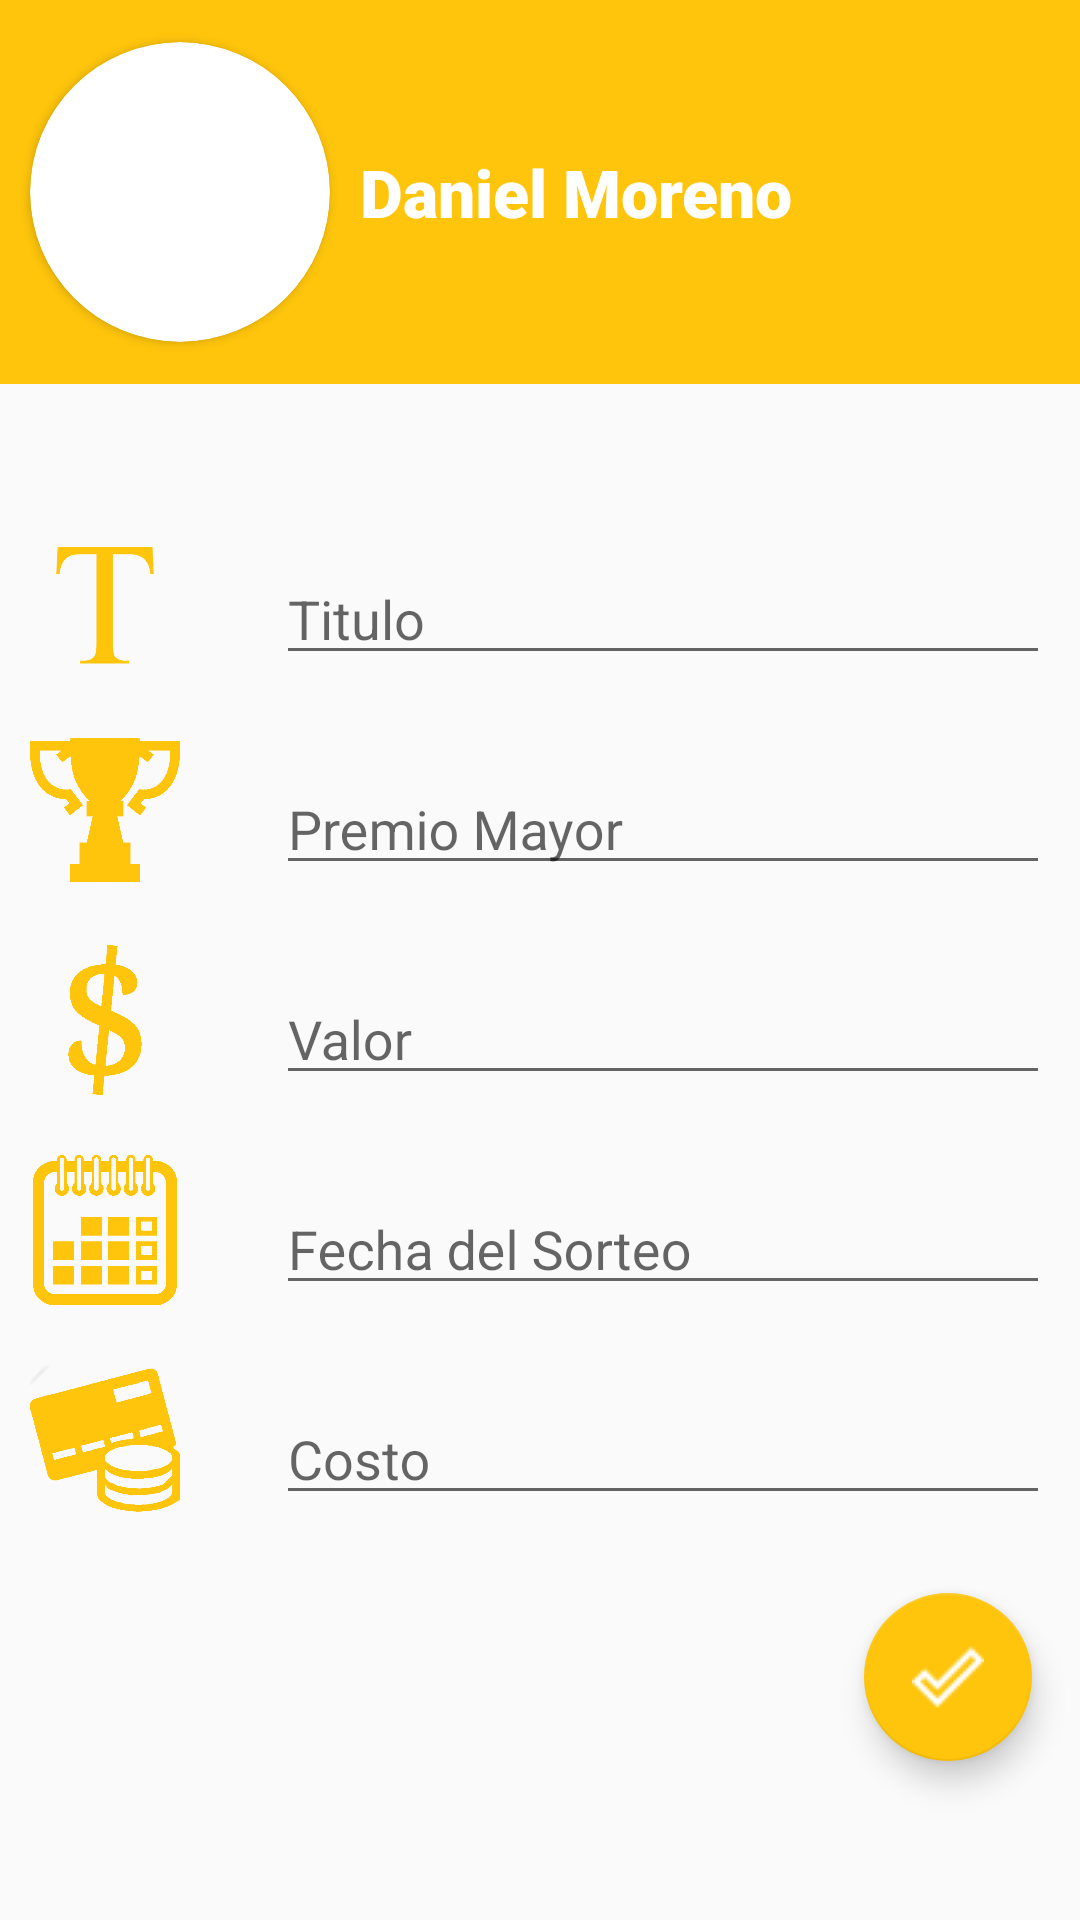

Here is an Android app screen rendered from its layout file. Give the layout XML and the strings, colors and styles it references.
<!-- AndroidManifest.xml: application theme LoginActivityTheme -->
<!-- res/layout/activity_crear_sorteo.xml -->
<?xml version="1.0" encoding="utf-8"?>
<LinearLayout xmlns:android="http://schemas.android.com/apk/res/android"
    xmlns:app="http://schemas.android.com/apk/res-auto"
    xmlns:tools="http://schemas.android.com/tools"
    android:layout_width="match_parent"
    android:orientation="vertical"
    android:layout_height="match_parent"
    tools:context=".CrearSorteoActivity">
    <LinearLayout
        android:background="@color/colorPrimary"
        android:layout_weight="0.8"
        android:gravity="center|left"
        android:layout_width="match_parent"
        android:layout_height="match_parent">
        <android.support.v7.widget.CardView
            android:layout_marginHorizontal="10dp"
            android:layout_width="wrap_content"
            android:layout_height="wrap_content"
            app:cardCornerRadius="50dp"
            app:cardPreventCornerOverlap="false">
            <ImageView
                android:id="@+id/iv_user"
                android:layout_width="100dp"
                android:layout_height="100dp"/>
        </android.support.v7.widget.CardView>
        <TextView
            android:layout_width="wrap_content"
            android:layout_height="wrap_content"
            android:textColor="@color/white"
            android:textAlignment="center"
            android:fontFamily="sans-serif-black"
            android:textSize="22dp"
            android:text="Daniel Moreno"
            />
    </LinearLayout>
    <LinearLayout
        android:layout_weight="0.2"
        android:orientation="vertical"
        android:gravity="center"
        android:layout_width="match_parent"
        android:layout_height="match_parent">
        <LinearLayout
            android:layout_margin="10dp"
            android:layout_width="match_parent"
            android:layout_height="wrap_content"
            android:layout_alignParentTop="true"
            android:orientation="horizontal">

            <ImageView
                android:layout_width="50dp"
                android:layout_height="50dp"
                android:layout_gravity="center_vertical"
                android:src="@drawable/titulo" />

            <android.support.design.widget.TextInputLayout
                android:layout_width="match_parent"
                android:layout_height="50dp"
                android:layout_marginLeft="32dp">

                <EditText
                    android:id="@+id/et_titulo"
                    android:layout_width="match_parent"
                    android:layout_height="wrap_content"
                    android:ems="10"
                    android:hint="Titulo"
                    android:inputType="text"
                    android:singleLine="true" />
            </android.support.design.widget.TextInputLayout>
        </LinearLayout>
        <LinearLayout
            android:layout_margin="10dp"
            android:layout_width="match_parent"
            android:layout_height="wrap_content"
            android:layout_alignParentTop="true"
            android:orientation="horizontal">

            <ImageView
                android:layout_width="50dp"
                android:layout_height="50dp"
                android:layout_gravity="center_vertical"
                android:src="@drawable/premio" />

            <android.support.design.widget.TextInputLayout
                android:layout_width="match_parent"
                android:layout_height="50dp"
                android:layout_marginLeft="32dp">

                <EditText
                    android:id="@+id/et_premio"
                    android:layout_width="match_parent"
                    android:layout_height="wrap_content"
                    android:ems="10"
                    android:hint="Premio Mayor"
                    android:inputType="text"
                    android:singleLine="true" />
            </android.support.design.widget.TextInputLayout>
        </LinearLayout>
        <LinearLayout
            android:layout_margin="10dp"
            android:layout_width="match_parent"
            android:layout_height="wrap_content"
            android:layout_alignParentTop="true"
            android:orientation="horizontal">

            <ImageView
                android:layout_width="50dp"
                android:layout_height="50dp"
                android:layout_gravity="center_vertical"
                android:src="@drawable/dolar" />

            <android.support.design.widget.TextInputLayout
                android:layout_width="match_parent"
                android:layout_height="50dp"
                android:layout_marginLeft="32dp">

                <EditText
                    android:id="@+id/et_valor"
                    android:layout_width="match_parent"
                    android:layout_height="wrap_content"
                    android:ems="10"
                    android:hint="Valor"
                    android:inputType="numberDecimal"
                    android:singleLine="true" />
            </android.support.design.widget.TextInputLayout>
        </LinearLayout>
        <LinearLayout
            android:layout_margin="10dp"
            android:layout_width="match_parent"
            android:layout_height="wrap_content"
            android:layout_alignParentTop="true"
            android:orientation="horizontal">

            <ImageView
                android:layout_width="50dp"
                android:layout_height="50dp"
                android:layout_gravity="center_vertical"
                android:src="@drawable/calendario" />
            <android.support.design.widget.TextInputLayout
                android:layout_width="match_parent"
                android:layout_height="50dp"
                android:layout_marginLeft="32dp">

                <EditText
                    android:id="@+id/et_fechaSorteo"
                    android:layout_width="match_parent"
                    android:layout_height="wrap_content"
                    android:ems="10"
                    android:hint="Fecha del Sorteo"
                    android:inputType="datetime"
                    android:singleLine="true" />
            </android.support.design.widget.TextInputLayout>
        </LinearLayout>
        <LinearLayout
            android:layout_margin="10dp"
            android:layout_width="match_parent"
            android:layout_height="wrap_content"
            android:layout_alignParentTop="true"
            android:orientation="horizontal">

            <ImageView
                android:layout_width="50dp"
                android:layout_height="50dp"
                android:layout_gravity="center_vertical"
                android:src="@drawable/pago"
                />

            <android.support.design.widget.TextInputLayout
                android:layout_width="match_parent"
                android:layout_height="50dp"
                android:layout_marginLeft="32dp">

                <EditText
                    android:id="@+id/et_costo"
                    android:layout_width="match_parent"
                    android:layout_height="wrap_content"
                    android:ems="10"
                    android:hint="Costo"
                    android:inputType="numberDecimal"
                    android:singleLine="true" />
            </android.support.design.widget.TextInputLayout>
        </LinearLayout>
        <android.support.design.widget.FloatingActionButton
            android:id="@+id/fab"

            android:layout_width="wrap_content"
            android:layout_height="wrap_content"
            android:layout_gravity="end|bottom"
            android:src="@drawable/checkout"
            android:layout_margin="16dp" />
    </LinearLayout>
</LinearLayout>
<!-- resources referenced by this layout -->
<resources>
  <color name="colorPrimary">#FFC50C</color>
  <color name="white">#FFFFFF</color>
  <!-- drawable calendario: png bitmap (drawable, 3348 bytes) -->
  <!-- drawable checkout: png bitmap (drawable, 592 bytes) -->
  <!-- drawable dolar: png bitmap (drawable, 3383 bytes) -->
  <!-- drawable pago: png bitmap (drawable, 19402 bytes) -->
  <!-- drawable premio: png bitmap (drawable, 3615 bytes) -->
  <!-- drawable titulo: png bitmap (drawable, 2948 bytes) -->
  <style name="LoginActivityTheme" parent="Theme.AppCompat.Light.NoActionBar">
  
          <item name="android:windowNoTitle">true</item>
          <item name="windowActionBar">false</item>
          
          <item name="colorPrimary">@color/colorPrimary</item>
          <item name="colorPrimaryDark">@color/colorPrimaryDark</item>
          <item name="colorAccent">@color/colorAccent</item>
      </style>
  <color name="colorPrimaryDark">#E5B009</color>
  <color name="colorAccent">#FFC50C</color>
</resources>
